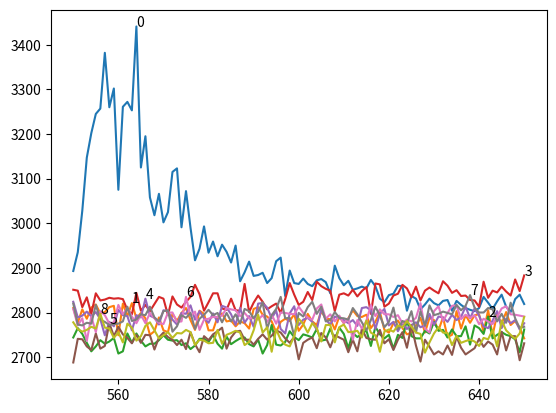

Here is the Python script that generated this plot:
import numpy as np
import matplotlib.pyplot as plt

r = [ 550 , 650]
sta = r[0]
end = r[1]+1 #左闭右开区间
x = np.arange( sta, end )

data = [
[ 2893,2810,2744,2851,2824,2688,2808,2820,2778 ],
[ 2935,2777,2765,2849,2789,2741,2771,2773,2763 ],
[ 3028,2807,2752,2812,2793,2740,2787,2771,2757 ],
[ 3147,2786,2732,2834,2802,2724,2736,2777,2761 ],
[ 3202,2811,2713,2797,2791,2716,2791,2775,2768 ],
[ 3245,2818,2724,2843,2801,2753,2756,2817,2764 ],
[ 3257,2798,2738,2827,2785,2719,2803,2784,2797 ],
[ 3382,2801,2730,2829,2749,2725,2794,2779,2766 ],
[ 3260,2812,2735,2833,2779,2776,2775,2772,2764 ],
[ 3302,2815,2743,2831,2769,2747,2778,2774,2743 ],
[ 3075,2749,2708,2832,2806,2768,2817,2775,2756 ],
[ 3261,2820,2713,2830,2794,2751,2796,2780,2733 ],
[ 3272,2792,2753,2806,2792,2743,2810,2813,2775 ],
[ 3253,2821,2732,2796,2760,2731,2791,2781,2766 ],
[ 3441,2787,2753,2844,2794,2750,2776,2784,2737 ],
[ 3125,2799,2737,2804,2789,2732,2795,2796,2747 ],
[ 3195,2787,2724,2817,2831,2750,2776,2794,2770 ],
[ 3058,2750,2730,2803,2793,2749,2799,2813,2778 ],
[ 3018,2758,2730,2819,2788,2717,2787,2789,2760 ],
[ 3066,2789,2738,2835,2773,2744,2777,2780,2742 ],
[ 3002,2760,2749,2831,2805,2755,2774,2803,2749 ],
[ 3025,2756,2739,2794,2803,2745,2800,2805,2756 ],
[ 3115,2797,2737,2836,2784,2739,2800,2757,2743 ],
[ 3123,2781,2738,2818,2773,2727,2779,2769,2754 ],
[ 2991,2799,2727,2811,2799,2739,2780,2794,2753 ],
[ 3072,2810,2731,2824,2797,2718,2835,2788,2761 ],
[ 2990,2783,2718,2835,2816,2756,2792,2799,2756 ],
[ 2917,2761,2726,2862,2784,2729,2802,2763,2727 ],
[ 2943,2804,2741,2841,2803,2711,2761,2786,2739 ],
[ 2993,2797,2741,2804,2787,2747,2784,2795,2737 ],
[ 2934,2760,2734,2823,2777,2738,2786,2806,2731 ],
[ 2959,2760,2750,2843,2798,2751,2790,2794,2732 ],
[ 2926,2790,2730,2843,2778,2758,2790,2799,2761 ],
[ 2952,2798,2719,2809,2815,2766,2793,2778,2730 ],
[ 2936,2780,2746,2806,2811,2719,2810,2799,2750 ],
[ 2912,2782,2729,2831,2796,2744,2807,2780,2754 ],
[ 2950,2769,2736,2805,2772,2757,2805,2796,2759 ],
[ 2870,2780,2742,2804,2810,2759,2792,2775,2755 ],
[ 2890,2776,2744,2864,2777,2739,2799,2808,2727 ],
[ 2914,2764,2729,2801,2792,2739,2787,2803,2734 ],
[ 2882,2808,2724,2822,2768,2728,2788,2787,2760 ],
[ 2884,2812,2739,2838,2820,2741,2784,2801,2795 ],
[ 2889,2795,2708,2824,2821,2751,2794,2823,2755 ],
[ 2866,2791,2727,2807,2811,2739,2779,2764,2767 ],
[ 2877,2780,2772,2814,2787,2748,2795,2794,2712 ],
[ 2915,2756,2728,2820,2804,2760,2775,2808,2762 ],
[ 2923,2779,2726,2799,2763,2755,2800,2835,2739 ],
[ 2837,2786,2734,2830,2753,2742,2799,2787,2728 ],
[ 2894,2781,2758,2866,2798,2732,2797,2788,2724 ],
[ 2866,2796,2745,2840,2814,2745,2796,2747,2747 ],
[ 2864,2759,2738,2817,2772,2695,2813,2799,2786 ],
[ 2876,2773,2751,2824,2784,2732,2799,2791,2774 ],
[ 2864,2797,2748,2846,2788,2739,2788,2812,2755 ],
[ 2859,2780,2744,2828,2779,2744,2784,2824,2776 ],
[ 2872,2772,2763,2869,2761,2720,2809,2797,2765 ],
[ 2875,2803,2737,2859,2808,2754,2818,2813,2735 ],
[ 2868,2786,2739,2853,2784,2744,2786,2780,2772 ],
[ 2843,2785,2764,2849,2773,2722,2796,2783,2772 ],
[ 2905,2762,2740,2803,2791,2749,2780,2801,2733 ],
[ 2877,2791,2766,2840,2787,2744,2793,2788,2767 ],
[ 2861,2776,2752,2843,2783,2739,2776,2787,2773 ],
[ 2871,2787,2720,2838,2776,2711,2787,2784,2756 ],
[ 2851,2805,2754,2851,2783,2739,2739,2810,2757 ],
[ 2854,2792,2745,2836,2770,2713,2783,2796,2759 ],
[ 2858,2790,2752,2848,2810,2763,2764,2778,2744 ],
[ 2854,2795,2760,2857,2812,2743,2781,2760,2782 ],
[ 2873,2765,2725,2797,2805,2740,2817,2783,2755 ],
[ 2859,2779,2768,2865,2763,2739,2792,2813,2749 ],
[ 2831,2801,2751,2863,2797,2761,2807,2793,2712 ],
[ 2823,2761,2742,2813,2808,2731,2796,2767,2757 ],
[ 2839,2755,2750,2820,2771,2740,2796,2779,2762 ],
[ 2842,2776,2719,2838,2779,2716,2790,2811,2757 ],
[ 2860,2782,2750,2842,2758,2739,2794,2763,2771 ],
[ 2859,2765,2743,2862,2776,2756,2776,2781,2767 ],
[ 2804,2751,2782,2854,2763,2721,2784,2776,2781 ],
[ 2837,2755,2747,2834,2772,2771,2780,2803,2768 ],
[ 2831,2771,2742,2858,2778,2726,2788,2755,2755 ],
[ 2807,2788,2742,2827,2767,2690,2821,2803,2752 ],
[ 2818,2755,2759,2849,2771,2739,2764,2770,2710 ],
[ 2831,2788,2753,2856,2797,2723,2755,2816,2733 ],
[ 2821,2783,2779,2849,2772,2706,2803,2794,2753 ],
[ 2816,2760,2759,2843,2791,2713,2814,2797,2767 ],
[ 2826,2789,2761,2870,2789,2706,2781,2802,2755 ],
[ 2828,2745,2744,2860,2779,2726,2799,2799,2754 ],
[ 2804,2750,2762,2844,2795,2705,2815,2796,2727 ],
[ 2826,2803,2747,2850,2783,2746,2816,2817,2748 ],
[ 2817,2764,2747,2837,2790,2721,2785,2805,2732 ],
[ 2810,2794,2769,2838,2813,2706,2795,2815,2736 ],
[ 2806,2777,2728,2828,2787,2713,2788,2839,2739 ],
[ 2803,2794,2771,2827,2809,2720,2794,2811,2735 ],
[ 2810,2796,2765,2813,2793,2741,2774,2800,2725 ],
[ 2835,2756,2752,2869,2769,2723,2786,2800,2743 ],
[ 2822,2805,2791,2833,2765,2735,2780,2810,2740 ],
[ 2808,2749,2742,2849,2782,2728,2774,2807,2761 ],
[ 2825,2796,2750,2845,2803,2706,2790,2780,2724 ],
[ 2840,2775,2756,2858,2765,2757,2809,2797,2782 ],
[ 2813,2801,2750,2847,2786,2715,2814,2777,2760 ],
[ 2801,2772,2747,2838,2776,2747,2796,2822,2750 ],
[ 2830,2781,2740,2874,2783,2747,2795,2787,2741 ],
[ 2840,2766,2711,2848,2762,2693,2793,2765,2753 ],
[ 2819,2742,2762,2883,2776,2731,2791,2768,2790 ]
]
data = np.array( data )
size = data.shape

print(data.shape)
print(x)
print(len(x))
fig = plt.figure()
ax = fig.add_subplot(111)


for i in range( size[1] ):
    y = data[:,i]
    print(y)
    ax.plot( x, y )
    ax.text( np.argmax( y )+r[0], np.max( y ), i )

plt.show()